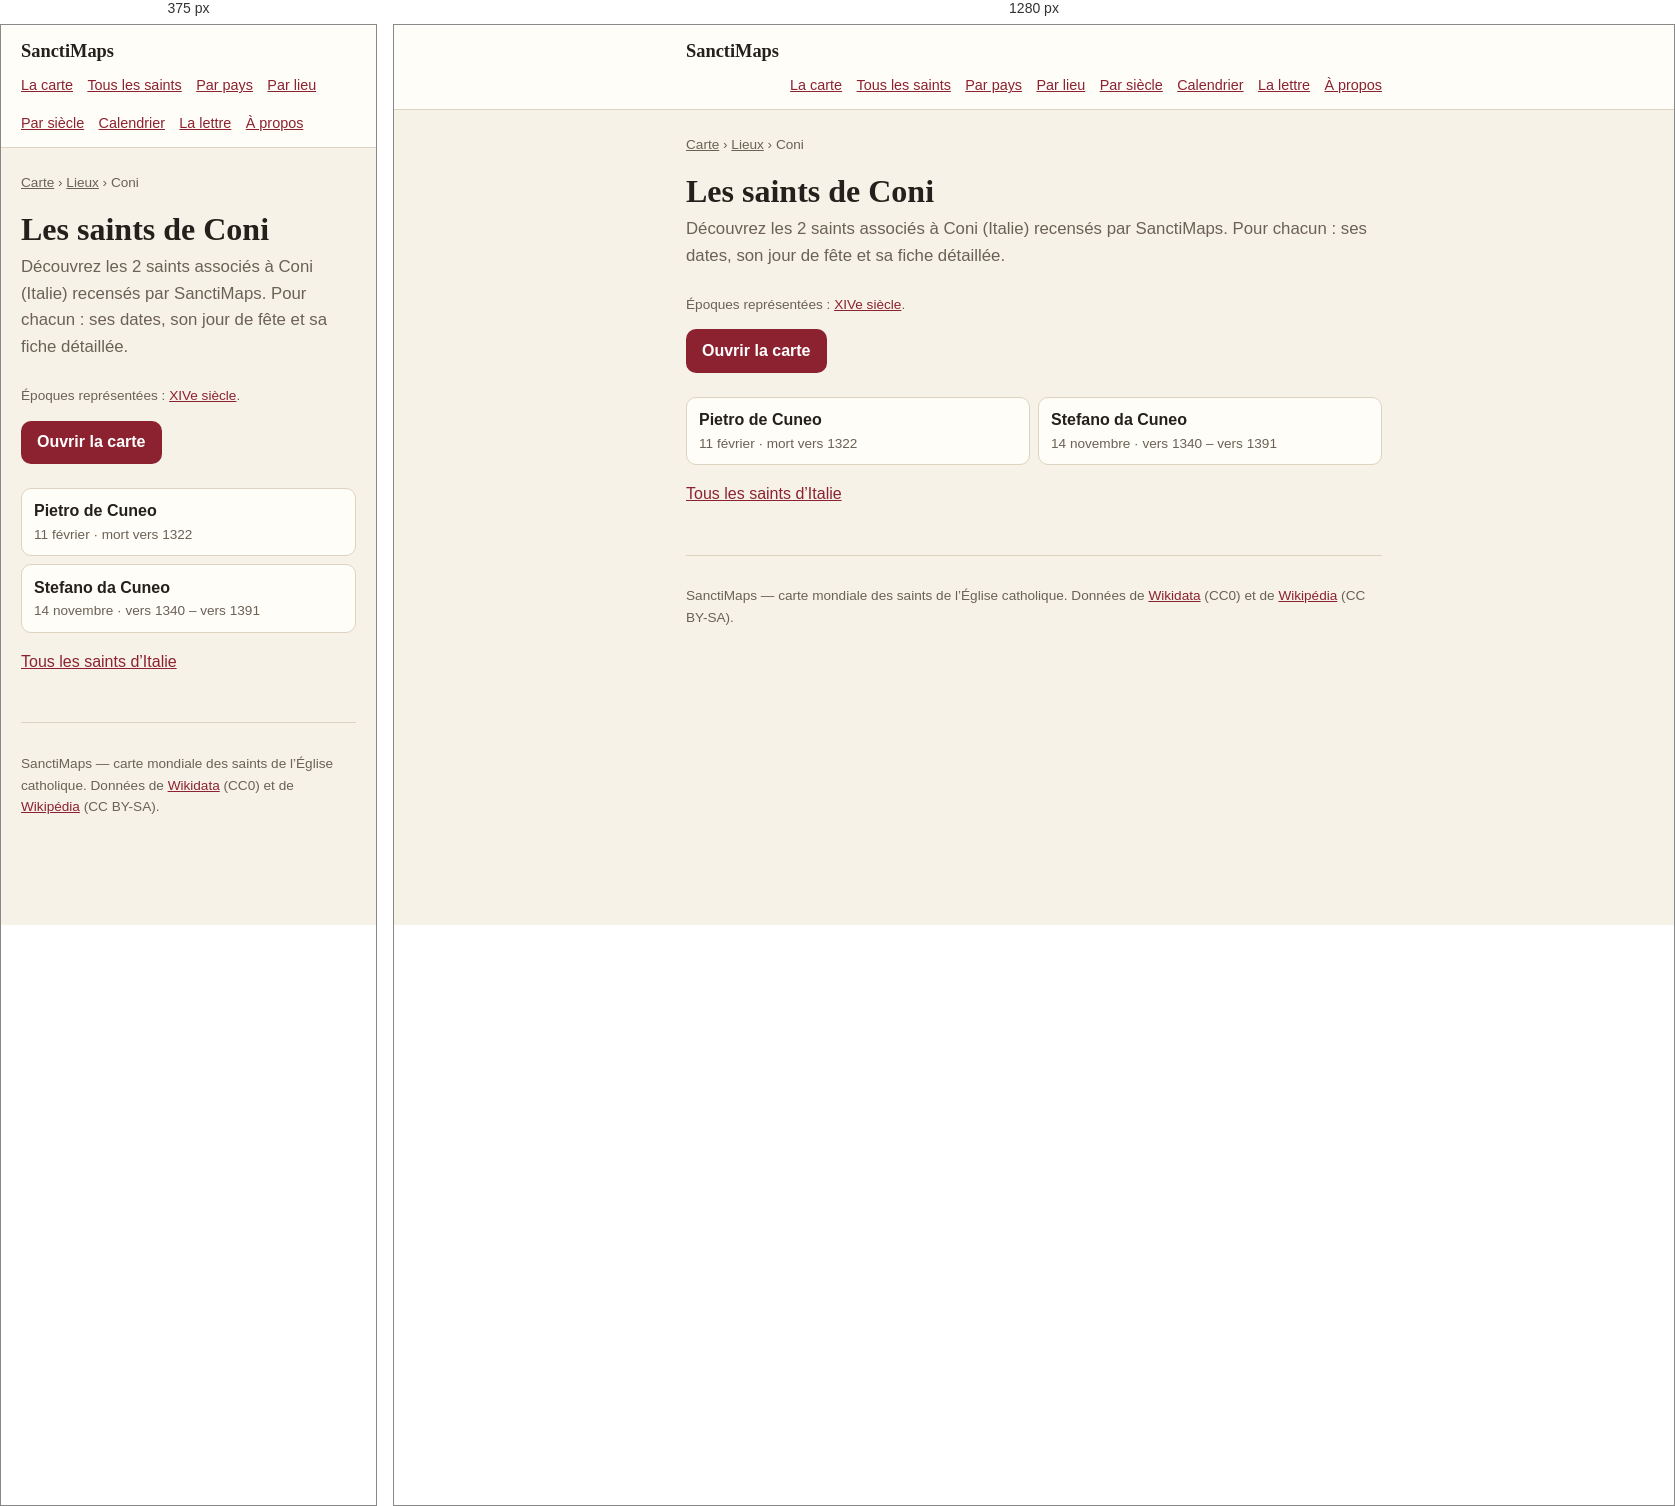
Rendered at 375 px and 1280 px, left to right.

<!-- file: index.html -->
<!doctype html>
<html lang="fr">
<head>
<meta charset="utf-8">
<meta name="viewport" content="width=device-width, initial-scale=1">
<title>Les saints de Coni — 2 saints | SanctiMaps</title>
<meta name="description" content="Les 2 saints nés de Coni (Italie) : Pietro de Cuneo, Stefano da Cuneo.">
<link rel="canonical" href="https://sanctimaps.fr/lieux/coni/">
<meta property="og:type" content="article">
<meta property="og:title" content="Les saints de Coni — 2 saints | SanctiMaps">
<meta property="og:description" content="Les 2 saints nés de Coni (Italie) : Pietro de Cuneo, Stefano da Cuneo.">
<meta property="og:url" content="https://sanctimaps.fr/lieux/coni/">
<meta property="og:site_name" content="SanctiMaps">
<meta name="color-scheme" content="light dark">
<link rel="icon" href="../../favicon.ico" sizes="16x16 32x32 48x48">
<link rel="icon" type="image/png" sizes="16x16" href="../../icons/icon-16.png">
<link rel="icon" type="image/png" sizes="32x32" href="../../icons/icon-32.png">
<link rel="icon" type="image/png" sizes="192x192" href="../../icons/icon-192.png">
<link rel="apple-touch-icon" sizes="180x180" href="../../icons/apple-touch-icon.png">
<link rel="manifest" href="../../site.webmanifest">
<meta name="theme-color" content="#f8eede">
<meta property="og:image" content="https://sanctimaps.fr/icons/icon-512.png">
<meta name="twitter:card" content="summary">
<link rel="alternate" type="application/atom+xml" title="SanctiMaps — le saint du jour" href="../../feed.xml">
<link rel="stylesheet" href="../../src/css/page.css">
<script>
// Le thème choisi sur la carte vaut aussi ici, et se pose avant le premier
// rendu : une page claire qui vire au sombre après coup se voit.
try {
  var saved = localStorage.getItem('sanctimaps.theme.v1');
  if (saved === 'light' || saved === 'dark') document.documentElement.setAttribute('data-theme', saved);
} catch (e) { /* sans stockage, on suit le navigateur */ }
</script>
<script type="application/ld+json">{"@context":"https://schema.org","@type":"Place","name":"Coni","address":{"@type":"PostalAddress","addressLocality":"Coni","addressCountry":"ITA"},"geo":{"@type":"GeoCoordinates","latitude":44.3833,"longitude":7.55},"url":"https://sanctimaps.fr/lieux/coni/"}</script>
<script type="application/ld+json">{"@context":"https://schema.org","@type":"BreadcrumbList","itemListElement":[{"@type":"ListItem","position":1,"name":"SanctiMaps","item":"https://sanctimaps.fr/"},{"@type":"ListItem","position":2,"name":"Lieux","item":"https://sanctimaps.fr/lieux/"},{"@type":"ListItem","position":3,"name":"Les saints de Coni","item":"https://sanctimaps.fr/lieux/coni/"}]}</script>
<script type="application/ld+json">{"@context":"https://schema.org","@type":"ItemList","numberOfItems":2,"itemListElement":[{"@type":"ListItem","position":1,"name":"Pietro de Cuneo","url":"https://sanctimaps.fr/saints/pietro-de-cuneo/"},{"@type":"ListItem","position":2,"name":"Stefano da Cuneo","url":"https://sanctimaps.fr/saints/stefano-da-cuneo/"}]}</script>
</head>
<body>
<header class="top">
  <div class="top__in">
    <a class="top__brand" href="../../index.html">SanctiMaps</a>
    <nav class="top__nav">
      <a href="../../index.html">La carte</a>
      <a href="../../saints/">Tous les saints</a>
      <a href="../../pays/">Par pays</a>
      <a href="../../lieux/">Par lieu</a>
      <a href="../../epoques/">Par siècle</a>
      <a href="../../calendrier/">Calendrier</a>
      <a href="../../lettre/">La lettre</a>
      <a href="../../a-propos/">À propos</a>
    </nav>
  </div>
</header>
<div class="wrap">
<nav class="crumbs"><a href="../../index.html">Carte</a> › <a href="../">Lieux</a> › Coni</nav>
<h1>Les saints de Coni</h1>
<p class="lede">Découvrez les 2 saints associés à Coni (Italie) recensés par SanctiMaps. Pour chacun : ses dates, son jour de fête et sa fiche détaillée.</p>
<p class="note">Époques représentées : <a href="../../epoques/14e-siecle/">XIVe siècle</a>.</p>

<a class="go" href="../../index.html">Ouvrir la carte</a>
<ul class="cards">
  <li><a href="../../saints/pietro-de-cuneo/"><b>Pietro de Cuneo</b><span>11 février · mort vers 1322</span></a></li>
  <li><a href="../../saints/stefano-da-cuneo/"><b>Stefano da Cuneo</b><span>14 novembre · vers 1340 – vers 1391</span></a></li>
</ul>
<p><a href="../../pays/italie/">Tous les saints d’Italie</a></p>
<footer class="foot">
  <p>SanctiMaps — carte mondiale des saints de l’Église catholique.
  Données de <a href="https://www.wikidata.org/" rel="noreferrer">Wikidata</a> (CC0)
  et de <a href="https://fr.wikipedia.org/" rel="noreferrer">Wikipédia</a> (CC BY-SA).</p>
</footer>
</div>
</body>
</html>


/* @media block from page.css */
@media (max-width: 34rem) {
  .plain { columns: 1; }
}